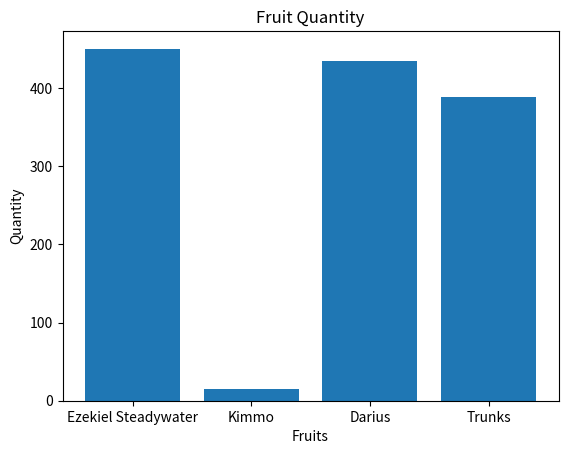

The matplotlib source for this figure:
import matplotlib.pyplot as plt
 
# data to be plotted
data = {'Ezekiel Steadywater': 450, 'Kimmo': 15, 'Darius': 434, 'Trunks': 388}
data = {k:int(v) for k,v in data.items()}

 
# creating the bar plot
plt.bar(data.keys(), data.values())
 
plt.xlabel('Fruits')
plt.ylabel('Quantity')
plt.title('Fruit Quantity')
 
plt.show()